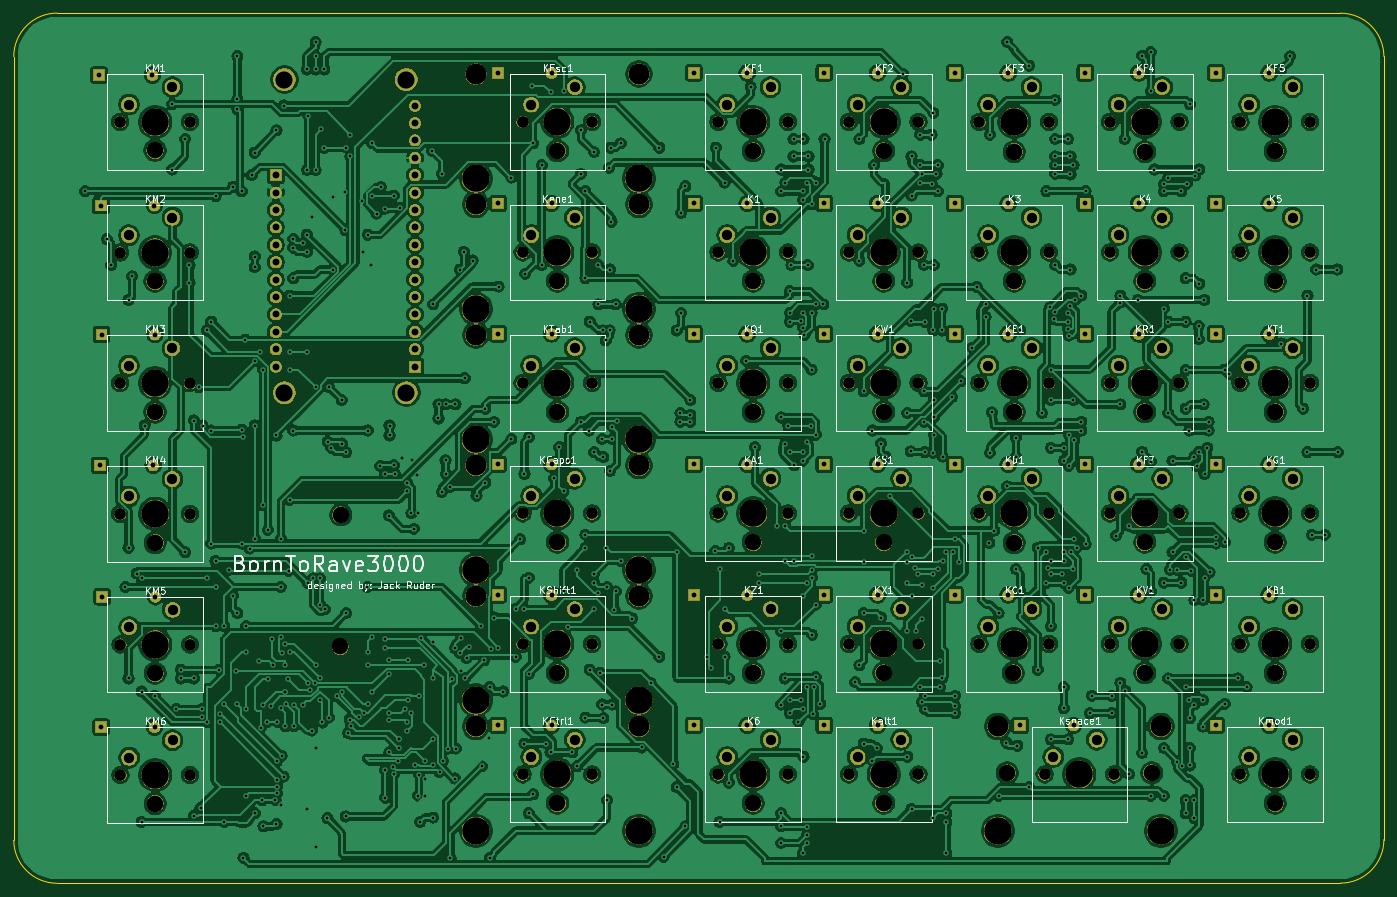
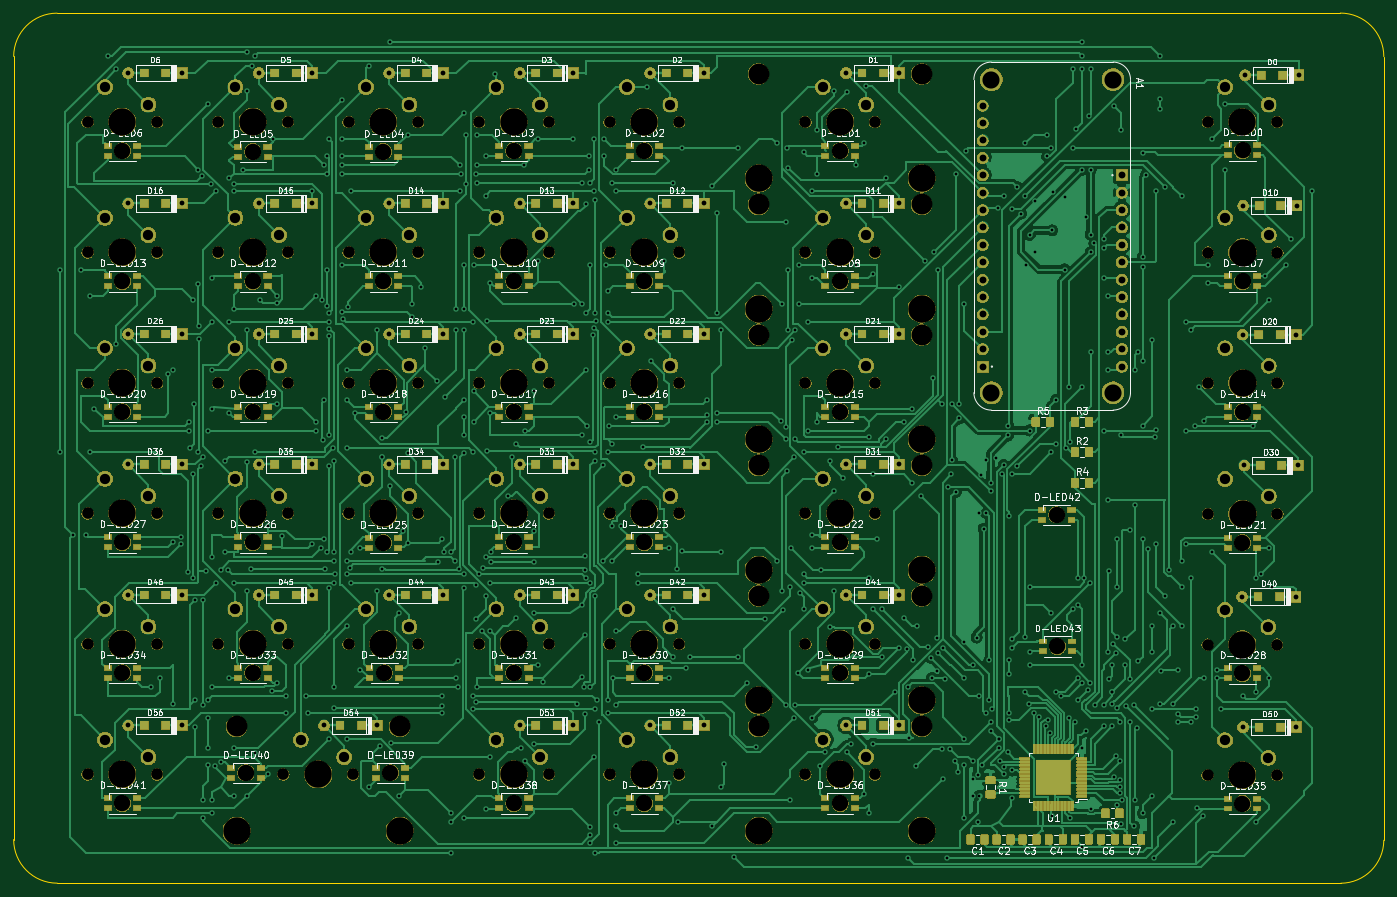
Circuit board: 11 layer files. Board 200.0 x 127.0 mm.
- bottom_copper: keyboard-B_Cu.gbl (338499 bytes)
- bottom_mask: keyboard-B_Mask.gbs (445570 bytes)
- paste: keyboard-B_Paste.gbp (164606 bytes)
- bottom_silk: keyboard-B_SilkS.gbo (141247 bytes)
- outline: keyboard-Edge_Cuts.gm1 (974 bytes)
- top_copper: keyboard-F_Cu.gtl (1166651 bytes)
- top_mask: keyboard-F_Mask.gts (351146 bytes)
- paste: keyboard-F_Paste.gtp (482 bytes)
- top_silk: keyboard-F_SilkS.gto (50873 bytes)
- drill: keyboard-NPTH.drl (3404 bytes)
- drill: keyboard-PTH.drl (13617 bytes)

=== bottom_copper: keyboard-B_Cu.gbl (338499 bytes, source omitted) ===
=== bottom_mask: keyboard-B_Mask.gbs (445570 bytes, source omitted) ===
=== paste: keyboard-B_Paste.gbp (164606 bytes, source omitted) ===
=== bottom_silk: keyboard-B_SilkS.gbo (141247 bytes, source omitted) ===
=== outline: keyboard-Edge_Cuts.gm1 ===
G04 #@! TF.GenerationSoftware,KiCad,Pcbnew,5.1.5*
G04 #@! TF.CreationDate,2020-04-06T18:02:31-07:00*
G04 #@! TF.ProjectId,keyboard,6b657962-6f61-4726-942e-6b696361645f,rev?*
G04 #@! TF.SameCoordinates,Original*
G04 #@! TF.FileFunction,Profile,NP*
%FSLAX46Y46*%
G04 Gerber Fmt 4.6, Leading zero omitted, Abs format (unit mm)*
G04 Created by KiCad (PCBNEW 5.1.5) date 2020-04-06 18:02:31*
%MOMM*%
%LPD*%
G04 APERTURE LIST*
%ADD10C,0.120000*%
G04 APERTURE END LIST*
D10*
X53012051Y-168325818D02*
G75*
G02X46736000Y-162052000I48549J6324618D01*
G01*
X46736000Y-47650400D02*
G75*
G02X53086000Y-41300400I6350000J0D01*
G01*
X46736000Y-47650400D02*
X46736000Y-162052000D01*
X240407722Y-41313051D02*
X53086000Y-41300400D01*
X53012051Y-168325818D02*
X240385600Y-168313100D01*
X246748300Y-161950400D02*
X246748299Y-47625001D01*
X240407722Y-41313051D02*
G75*
G02X246748299Y-47625001I3278J-6337349D01*
G01*
X246748300Y-161950400D02*
G75*
G02X240385600Y-168313100I-6362700J0D01*
G01*
M02*

=== top_copper: keyboard-F_Cu.gtl (1166651 bytes, source omitted) ===
=== top_mask: keyboard-F_Mask.gts (351146 bytes, source omitted) ===
=== paste: keyboard-F_Paste.gtp ===
G04 #@! TF.GenerationSoftware,KiCad,Pcbnew,5.1.5*
G04 #@! TF.CreationDate,2020-04-06T18:02:31-07:00*
G04 #@! TF.ProjectId,keyboard,6b657962-6f61-4726-942e-6b696361645f,rev?*
G04 #@! TF.SameCoordinates,Original*
G04 #@! TF.FileFunction,Paste,Top*
G04 #@! TF.FilePolarity,Positive*
%FSLAX46Y46*%
G04 Gerber Fmt 4.6, Leading zero omitted, Abs format (unit mm)*
G04 Created by KiCad (PCBNEW 5.1.5) date 2020-04-06 18:02:31*
%MOMM*%
%LPD*%
G04 APERTURE LIST*
G04 APERTURE END LIST*
M02*

=== top_silk: keyboard-F_SilkS.gto (50873 bytes, source omitted) ===
=== drill: keyboard-NPTH.drl ===
M48
; DRILL file {KiCad 5.1.5} date Mon 06 Apr 2020 06:02:33 PM PDT
; FORMAT={-:-/ absolute / inch / decimal}
; #@! TF.CreationDate,2020-04-06T18:02:33-07:00
; #@! TF.GenerationSoftware,Kicad,Pcbnew,5.1.5
; #@! TF.FileFunction,NonPlated,1,2,NPTH
FMAT,2
INCH
T1C0.0669
T2C0.0945
T3C0.1201
T4C0.1575
%
G90
G05
T1
X8.8896Y-3.7515
X9.2896Y-3.7515
X5.8896Y-5.2515
X6.2896Y-5.2515
X7.3896Y-3.7515
X7.7896Y-3.7515
X7.3896Y-5.2515
X7.7896Y-5.2515
X6.6396Y-5.2515
X7.0396Y-5.2515
X8.8896Y-3.0015
X9.2896Y-3.0015
X4.7646Y-4.5015
X5.1646Y-4.5015
X8.8896Y-6.0015
X9.2896Y-6.0015
X7.3896Y-2.2515
X7.7896Y-2.2515
X7.7646Y-6.0015
X8.1646Y-6.0015
X2.453Y-6.005
X2.853Y-6.005
X8.1396Y-3.0015
X8.5396Y-3.0015
X5.8896Y-6.0015
X6.2896Y-6.0015
X2.452Y-3.002
X2.852Y-3.002
X2.452Y-4.504
X2.852Y-4.504
X6.6396Y-3.7515
X7.0396Y-3.7515
X4.7646Y-2.2515
X5.1646Y-2.2515
X7.3896Y-3.0015
X7.7896Y-3.0015
X5.8896Y-4.5015
X6.2896Y-4.5015
X2.4522Y-2.2515
X2.8522Y-2.2515
X6.6396Y-4.5015
X7.0396Y-4.5015
X4.7646Y-3.0015
X5.1646Y-3.0015
X4.7646Y-5.2515
X5.1646Y-5.2515
X5.8896Y-2.2515
X6.2896Y-2.2515
X5.8896Y-3.0015
X6.2896Y-3.0015
X7.3896Y-4.5015
X7.7896Y-4.5015
X6.6396Y-6.0015
X7.0396Y-6.0015
X2.452Y-3.7525
X2.852Y-3.7525
X8.1396Y-2.2515
X8.5396Y-2.2515
X6.6396Y-3.0015
X7.0396Y-3.0015
X8.1396Y-3.7515
X8.5396Y-3.7515
X6.6396Y-2.2515
X7.0396Y-2.2515
X8.8896Y-5.2515
X9.2896Y-5.2515
X8.8896Y-2.2515
X9.2896Y-2.2515
X8.1396Y-4.5015
X8.5396Y-4.5015
X8.1396Y-5.2515
X8.5396Y-5.2515
X4.7646Y-6.0015
X5.1646Y-6.0015
X4.7646Y-3.7515
X5.1646Y-3.7515
X2.453Y-5.255
X2.853Y-5.255
X5.8896Y-3.7515
X6.2896Y-3.7515
X8.8896Y-4.5015
X9.2896Y-4.5015
T2
X9.0897Y-3.1677
X9.0897Y-4.6677
X6.0896Y-3.9177
X2.652Y-2.415
X6.8396Y-3.1677
X7.5496Y-5.9928
X7.5896Y-3.9177
X2.652Y-3.9185
X6.0896Y-3.1677
X4.9646Y-3.9177
X8.3397Y-3.1677
X2.653Y-4.67
X9.0897Y-5.4177
X6.0896Y-4.6677
X4.9646Y-5.4177
X6.0896Y-2.4177
X7.5846Y-5.4177
X6.0896Y-6.1677
X3.716Y-5.266
X6.0896Y-5.4177
X2.6525Y-6.169
X9.0897Y-2.4177
X9.0897Y-6.1677
X4.9646Y-2.4177
X7.5896Y-3.1677
X8.3397Y-4.6677
X3.7195Y-4.51
X7.59Y-4.67
X8.3397Y-3.9177
X2.652Y-3.1675
X4.9646Y-4.6677
X7.5896Y-2.4227
X6.8396Y-3.9177
X6.8396Y-2.4177
X4.9646Y-3.1677
X8.3397Y-2.4227
X9.0897Y-3.9177
X2.6525Y-5.4205
X8.3397Y-5.4177
X6.8396Y-6.1677
X4.9646Y-6.1677
X6.8396Y-4.6677
X8.3796Y-5.9928
X6.8396Y-5.4177
T3
X4.4961Y-4.2259
X5.4332Y-4.2259
X7.4961Y-5.7259
X8.4332Y-5.7259
X4.4961Y-1.9759
X5.4332Y-1.9759
X4.4961Y-2.7259
X5.4332Y-2.7259
X4.4961Y-4.9759
X5.4332Y-4.9759
X4.4961Y-5.7259
X5.4332Y-5.7259
X4.4961Y-3.4759
X5.4332Y-3.4759
T4
X2.652Y-3.002
X2.652Y-4.504
X6.8396Y-3.7515
X4.4961Y-2.5759
X4.9646Y-2.2515
X5.4332Y-2.5759
X7.5896Y-3.0015
X6.0896Y-4.5015
X2.6531Y-2.2522
X6.8396Y-4.5015
X4.4961Y-3.3259
X4.9646Y-3.0015
X5.4332Y-3.3259
X4.4961Y-5.5759
X4.9646Y-5.2515
X5.4332Y-5.5759
X6.0896Y-2.2515
X6.0896Y-3.0015
X7.5896Y-4.5015
X6.8396Y-6.0015
X2.652Y-3.7525
X8.3397Y-2.2515
X6.8396Y-3.0015
X8.3397Y-3.7515
X6.8396Y-2.2515
X9.0897Y-5.2515
X9.0897Y-2.2515
X8.3397Y-4.5015
X8.3397Y-5.2515
X4.4961Y-6.3259
X4.9646Y-6.0015
X5.4332Y-6.3259
X4.4961Y-4.0759
X4.9646Y-3.7515
X5.4332Y-4.0759
X2.653Y-5.255
X6.0896Y-3.7515
X9.0897Y-4.5015
X9.0897Y-3.7515
X6.0896Y-5.2515
X7.5896Y-3.7515
X7.5896Y-5.2515
X6.8396Y-5.2515
X9.0897Y-3.0015
X4.4961Y-4.8259
X4.9646Y-4.5015
X5.4332Y-4.8259
X9.0897Y-6.0015
X7.5896Y-2.2515
X7.4961Y-6.3259
X7.9646Y-6.0015
X8.4332Y-6.3259
X2.653Y-6.005
X8.3397Y-3.0015
X6.0896Y-6.0015
T0
M30

=== drill: keyboard-PTH.drl (13617 bytes, source omitted) ===
